Labelled photos from "dataset_v3", an image-classification folder in yannmeri/PREPARATION_PLAN. The possible labels are: clay, loam, sand.

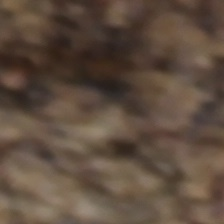
Label: loam

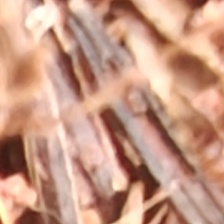
Label: clay

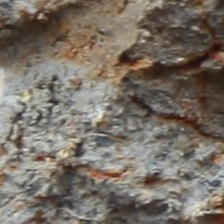
Label: loam

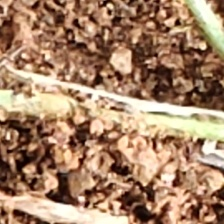
Label: sand

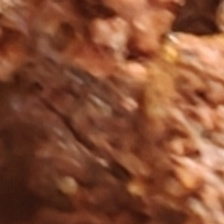
Label: clay

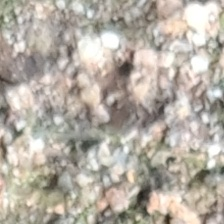
Label: sand
